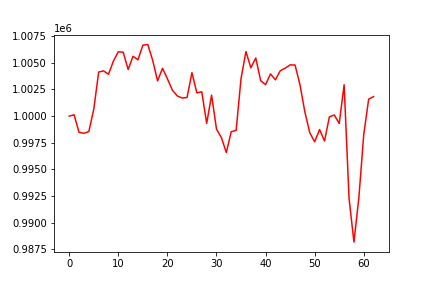

Source data for this figure (header and first rows):
, 0
0, 1000000
1, 1000120
2, 998474
3, 998388
4, 998553
5, 1000646
6, 1004139
7, 1004244
8, 1003924
9, 1005163
10, 1006036
11, 1005997
12, 1004377
13, 1005618
14, 1005284
15, 1006657
16, 1006726
17, 1005240
18, 1003299
19, 1004486
20, 1003508
21, 1002439
22, 1001893
23, 1001698
24, 1001746
25, 1004080
26, 1002181
27, 1002285
28, 999315
29, 1001967
30, 998780
31, 997976
32, 996579
33, 998531
34, 998662
35, 1003523
36, 1006059
37, 1004527
38, 1005457
39, 1003323
40, 1002955
41, 1003963
42, 1003407
43, 1004261
44, 1004502
45, 1004808
46, 1004797
47, 1002957
48, 1000392
49, 998442
50, 997588
51, 998737
52, 997664
53, 999933
54, 1000104
55, 999307
56, 1002940
57, 992292
58, 988172
59, 992332
... 3 more rows
